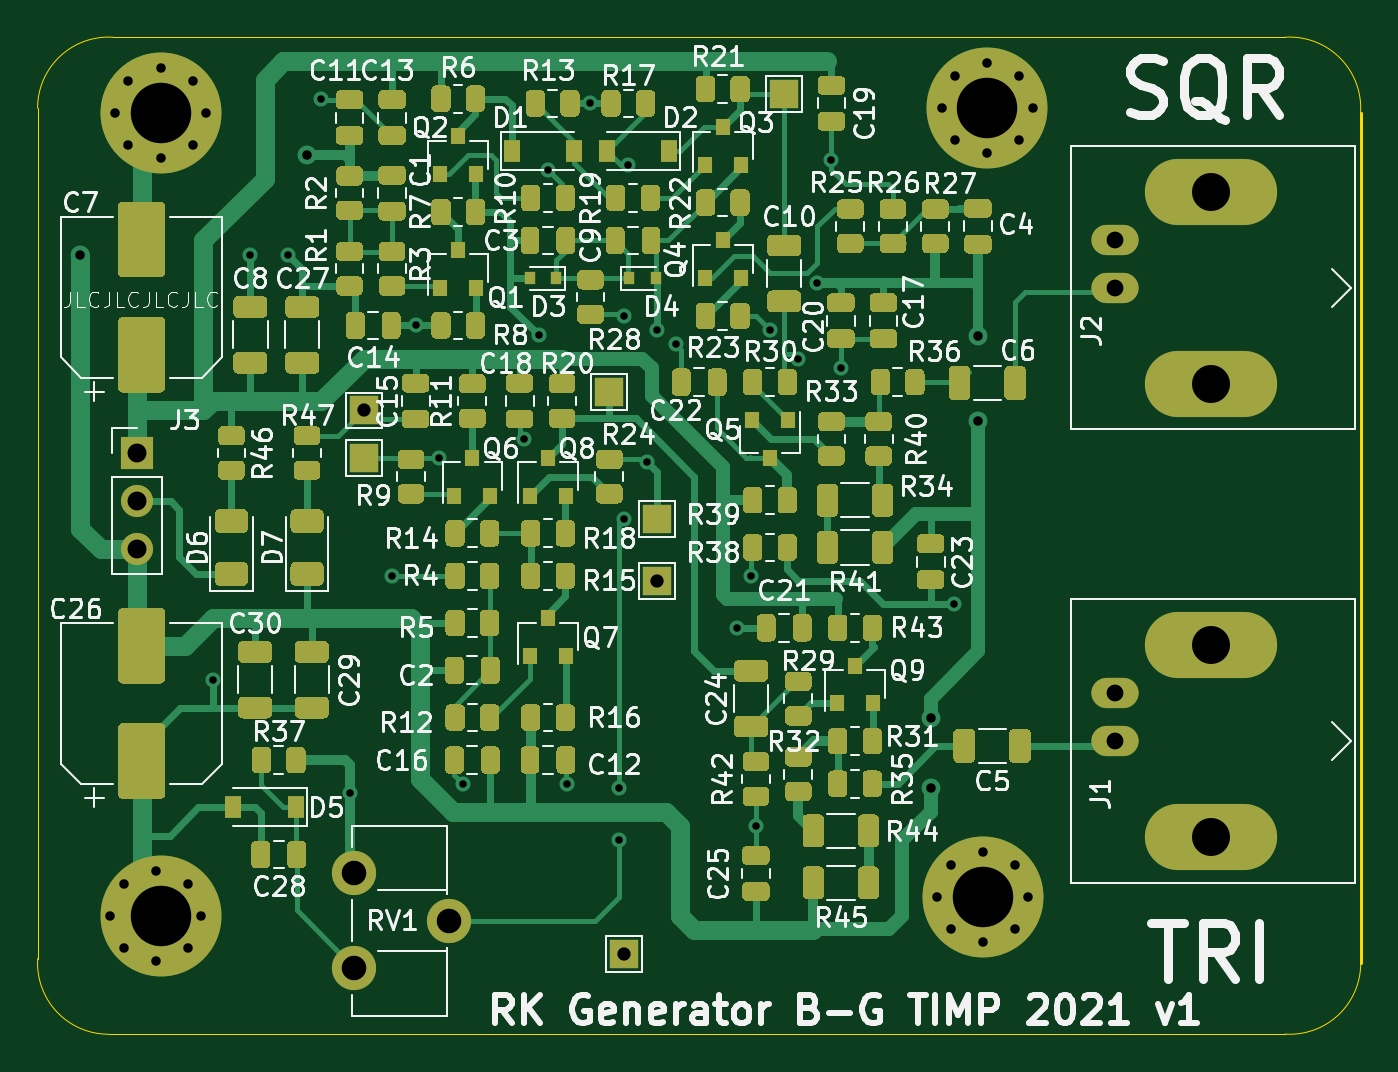
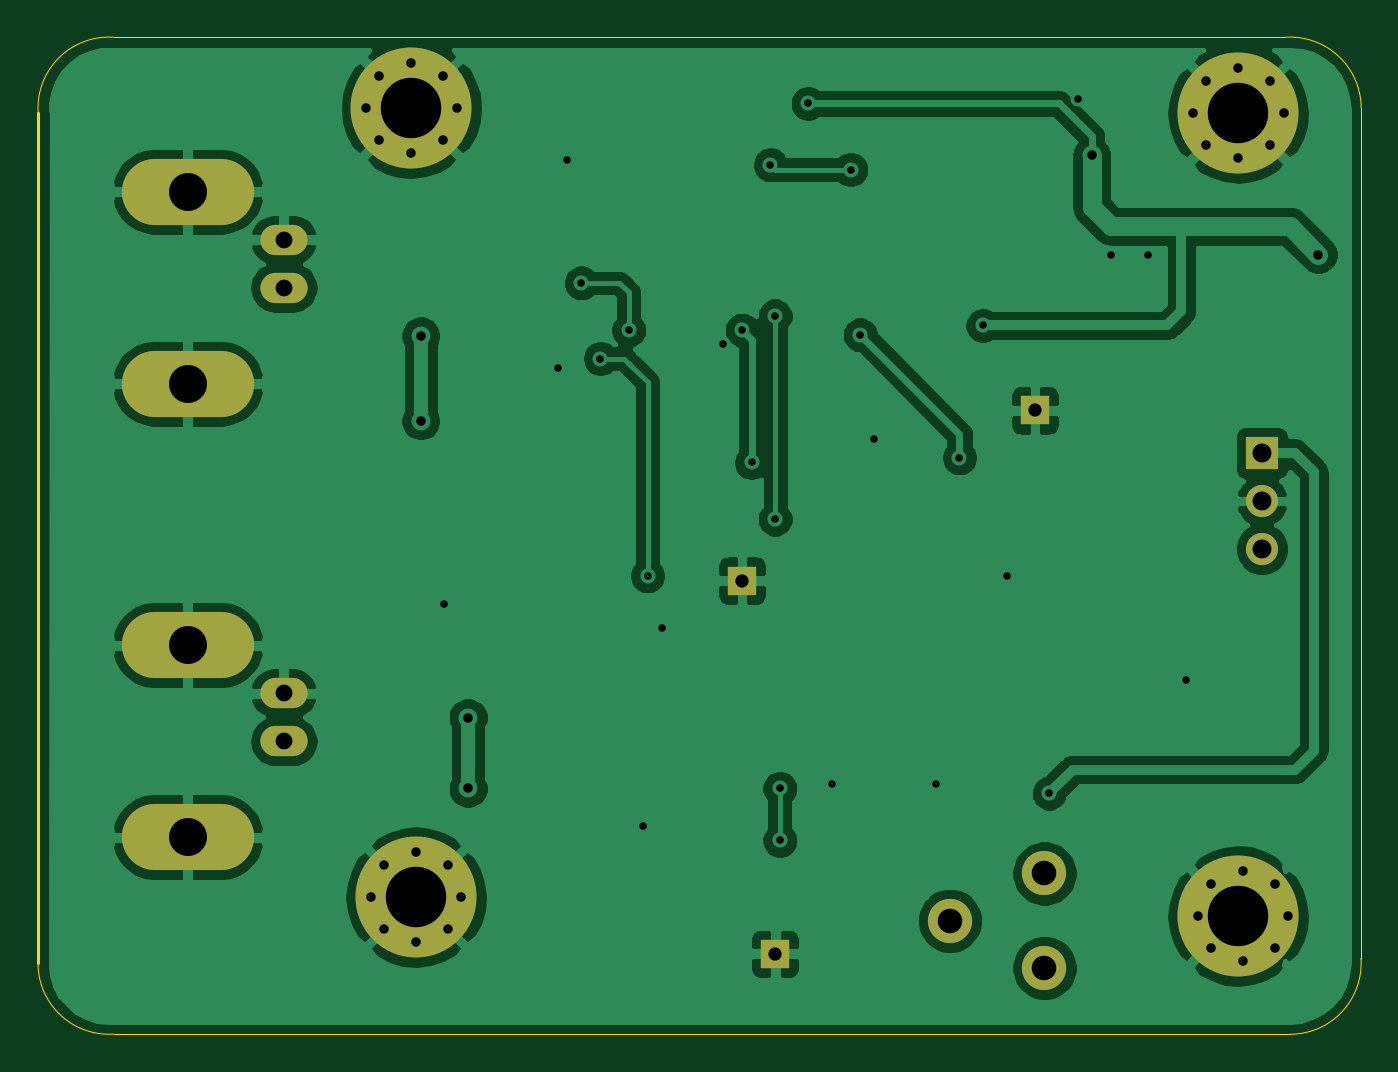
Circuit board: 11 layer files. Board 70.0 x 52.8 mm.
- bottom_copper: TIMP_Bowes-Grebene-B_Cu.gbr (101407 bytes)
- bottom_mask: TIMP_Bowes-Grebene-B_Mask.gbr (2288 bytes)
- paste: TIMP_Bowes-Grebene-B_Paste.gbr (469 bytes)
- bottom_silk: TIMP_Bowes-Grebene-B_SilkS.gbr (470 bytes)
- outline: TIMP_Bowes-Grebene-Edge_Cuts.gbr (1065 bytes)
- top_copper: TIMP_Bowes-Grebene-F_Cu.gbr (97440 bytes)
- top_mask: TIMP_Bowes-Grebene-F_Mask.gbr (58805 bytes)
- paste: TIMP_Bowes-Grebene-F_Paste.gbr (56766 bytes)
- top_silk: TIMP_Bowes-Grebene-F_SilkS.gbr (112770 bytes)
- drill: TIMP_Bowes-Grebene-NPTH.drl (269 bytes)
- drill: TIMP_Bowes-Grebene-PTH.drl (1790 bytes)

=== bottom_copper: TIMP_Bowes-Grebene-B_Cu.gbr (101407 bytes, source omitted) ===
=== bottom_mask: TIMP_Bowes-Grebene-B_Mask.gbr ===
%TF.GenerationSoftware,KiCad,Pcbnew,(5.1.9)-1*%
%TF.CreationDate,2021-05-17T20:36:21+02:00*%
%TF.ProjectId,TIMP_Bowes-Grebene,54494d50-5f42-46f7-9765-732d47726562,rev?*%
%TF.SameCoordinates,Original*%
%TF.FileFunction,Soldermask,Bot*%
%TF.FilePolarity,Negative*%
%FSLAX46Y46*%
G04 Gerber Fmt 4.6, Leading zero omitted, Abs format (unit mm)*
G04 Created by KiCad (PCBNEW (5.1.9)-1) date 2021-05-17 20:36:21*
%MOMM*%
%LPD*%
G01*
G04 APERTURE LIST*
%ADD10R,1.500000X1.500000*%
%ADD11C,6.400000*%
%ADD12C,0.800000*%
%ADD13O,2.500000X1.600000*%
%ADD14O,7.000000X3.500000*%
%ADD15R,1.700000X1.700000*%
%ADD16O,1.700000X1.700000*%
%ADD17C,2.340000*%
G04 APERTURE END LIST*
D10*
%TO.C,REF\u002A\u002A*%
X115750000Y-119500000D03*
%TD*%
%TO.C,REF\u002A\u002A*%
X102000000Y-90750000D03*
%TD*%
%TO.C,REF\u002A\u002A*%
X117500000Y-99750000D03*
%TD*%
D11*
%TO.C,H1*%
X135000000Y-74750000D03*
D12*
X137400000Y-74750000D03*
X136697056Y-76447056D03*
X135000000Y-77150000D03*
X133302944Y-76447056D03*
X132600000Y-74750000D03*
X133302944Y-73052944D03*
X135000000Y-72350000D03*
X136697056Y-73052944D03*
%TD*%
%TO.C,H2*%
X92947056Y-73302944D03*
X91250000Y-72600000D03*
X89552944Y-73302944D03*
X88850000Y-75000000D03*
X89552944Y-76697056D03*
X91250000Y-77400000D03*
X92947056Y-76697056D03*
X93650000Y-75000000D03*
D11*
X91250000Y-75000000D03*
%TD*%
%TO.C,H3*%
X134750000Y-116500000D03*
D12*
X137150000Y-116500000D03*
X136447056Y-118197056D03*
X134750000Y-118900000D03*
X133052944Y-118197056D03*
X132350000Y-116500000D03*
X133052944Y-114802944D03*
X134750000Y-114100000D03*
X136447056Y-114802944D03*
%TD*%
%TO.C,H4*%
X92697056Y-115802944D03*
X91000000Y-115100000D03*
X89302944Y-115802944D03*
X88600000Y-117500000D03*
X89302944Y-119197056D03*
X91000000Y-119900000D03*
X92697056Y-119197056D03*
X93400000Y-117500000D03*
D11*
X91250000Y-117500000D03*
%TD*%
D13*
%TO.C,J1*%
X141750000Y-105710000D03*
X141750000Y-108250000D03*
D14*
X146830000Y-113330000D03*
X146830000Y-103170000D03*
%TD*%
%TO.C,J2*%
X146830000Y-79170000D03*
X146830000Y-89330000D03*
D13*
X141750000Y-84250000D03*
X141750000Y-81710000D03*
%TD*%
D15*
%TO.C,J3*%
X90000000Y-93000000D03*
D16*
X90000000Y-95540000D03*
X90000000Y-98080000D03*
%TD*%
D17*
%TO.C,RV1*%
X101500000Y-120250000D03*
X106500000Y-117750000D03*
X101500000Y-115250000D03*
%TD*%
M02*

=== paste: TIMP_Bowes-Grebene-B_Paste.gbr ===
%TF.GenerationSoftware,KiCad,Pcbnew,(5.1.9)-1*%
%TF.CreationDate,2021-05-17T20:36:20+02:00*%
%TF.ProjectId,TIMP_Bowes-Grebene,54494d50-5f42-46f7-9765-732d47726562,rev?*%
%TF.SameCoordinates,Original*%
%TF.FileFunction,Paste,Bot*%
%TF.FilePolarity,Positive*%
%FSLAX46Y46*%
G04 Gerber Fmt 4.6, Leading zero omitted, Abs format (unit mm)*
G04 Created by KiCad (PCBNEW (5.1.9)-1) date 2021-05-17 20:36:20*
%MOMM*%
%LPD*%
G01*
G04 APERTURE LIST*
G04 APERTURE END LIST*
M02*

=== bottom_silk: TIMP_Bowes-Grebene-B_SilkS.gbr ===
%TF.GenerationSoftware,KiCad,Pcbnew,(5.1.9)-1*%
%TF.CreationDate,2021-05-17T20:36:21+02:00*%
%TF.ProjectId,TIMP_Bowes-Grebene,54494d50-5f42-46f7-9765-732d47726562,rev?*%
%TF.SameCoordinates,Original*%
%TF.FileFunction,Legend,Bot*%
%TF.FilePolarity,Positive*%
%FSLAX46Y46*%
G04 Gerber Fmt 4.6, Leading zero omitted, Abs format (unit mm)*
G04 Created by KiCad (PCBNEW (5.1.9)-1) date 2021-05-17 20:36:21*
%MOMM*%
%LPD*%
G01*
G04 APERTURE LIST*
G04 APERTURE END LIST*
M02*

=== outline: TIMP_Bowes-Grebene-Edge_Cuts.gbr ===
%TF.GenerationSoftware,KiCad,Pcbnew,(5.1.9)-1*%
%TF.CreationDate,2021-05-17T20:36:21+02:00*%
%TF.ProjectId,TIMP_Bowes-Grebene,54494d50-5f42-46f7-9765-732d47726562,rev?*%
%TF.SameCoordinates,Original*%
%TF.FileFunction,Profile,NP*%
%FSLAX46Y46*%
G04 Gerber Fmt 4.6, Leading zero omitted, Abs format (unit mm)*
G04 Created by KiCad (PCBNEW (5.1.9)-1) date 2021-05-17 20:36:21*
%MOMM*%
%LPD*%
G01*
G04 APERTURE LIST*
%TA.AperFunction,Profile*%
%ADD10C,0.050000*%
%TD*%
%TA.AperFunction,Profile*%
%ADD11C,0.150000*%
%TD*%
G04 APERTURE END LIST*
D10*
X154758323Y-119999999D02*
G75*
G02*
X150750001Y-123749999I-3758323J-1D01*
G01*
X150750000Y-71000001D02*
G75*
G02*
X154749999Y-74999999I250000J-3749999D01*
G01*
X88500001Y-123758323D02*
G75*
G02*
X84750001Y-119750001I-1J3758323D01*
G01*
X84741677Y-74750001D02*
G75*
G02*
X88749999Y-71000001I3758323J1D01*
G01*
X84741677Y-74750001D02*
X84750001Y-119750001D01*
X88500001Y-123758323D02*
X150750001Y-123749999D01*
X88749999Y-71000001D02*
X150750000Y-71000001D01*
D11*
X154749999Y-74999999D02*
X154758323Y-119999999D01*
M02*

=== top_copper: TIMP_Bowes-Grebene-F_Cu.gbr (97440 bytes, source omitted) ===
=== top_mask: TIMP_Bowes-Grebene-F_Mask.gbr (58805 bytes, source omitted) ===
=== paste: TIMP_Bowes-Grebene-F_Paste.gbr (56766 bytes, source omitted) ===
=== top_silk: TIMP_Bowes-Grebene-F_SilkS.gbr (112770 bytes, source omitted) ===
=== drill: TIMP_Bowes-Grebene-NPTH.drl ===
M48
; DRILL file {KiCad (5.1.9)-1} date 05/17/21 20:35:54
; FORMAT={-:-/ absolute / inch / decimal}
; #@! TF.CreationDate,2021-05-17T20:35:54+02:00
; #@! TF.GenerationSoftware,Kicad,Pcbnew,(5.1.9)-1
; #@! TF.FileFunction,NonPlated,1,2,NPTH
FMAT,2
INCH
%
G90
G05
T0
M30

=== drill: TIMP_Bowes-Grebene-PTH.drl ===
M48
; DRILL file {KiCad (5.1.9)-1} date 05/17/21 20:35:54
; FORMAT={-:-/ absolute / inch / decimal}
; #@! TF.CreationDate,2021-05-17T20:35:54+02:00
; #@! TF.GenerationSoftware,Kicad,Pcbnew,(5.1.9)-1
; #@! TF.FileFunction,Plated,1,2,PTH
FMAT,2
INCH
T1C0.0157
T2C0.0197
T3C0.0276
T4C0.0350
T5C0.0394
T6C0.0512
T7C0.0791
T8C0.1260
%
G90
G05
T1
X3.7008Y-4.1339
X3.7795Y-3.248
X3.8583Y-3.248
X3.9272Y-2.9232
X3.9862Y-4.3701
X4.0748Y-3.9173
X4.124Y-3.3957
X4.1732Y-3.6713
X4.2224Y-4.3504
X4.3504Y-3.6319
X4.3799Y-3.4154
X4.3996Y-3.0709
X4.439Y-4.3504
X4.4882Y-2.9331
X4.5472Y-4.3602
X4.5472Y-4.4685
X4.5571Y-3.376
X4.5571Y-3.7992
X4.5669Y-3.061
X4.6063Y-3.6811
X4.626Y-3.4055
X4.6654Y-3.435
X4.7933Y-4.0256
X4.8228Y-3.9173
X4.8327Y-4.439
X4.8622Y-3.4055
X4.9213Y-3.4646
X4.9606Y-3.3071
X4.9902Y-3.0512
X5.0098Y-3.4843
X5.2461Y-3.9764
T2
X3.4252Y-3.248
X3.4882Y-4.626
X3.498Y-2.9528
X3.5159Y-4.5592
X3.5159Y-4.6928
X3.5257Y-2.8859
X3.5257Y-3.0196
X3.5827Y-4.5315
X3.5827Y-4.7205
X3.5925Y-2.8583
X3.5925Y-3.0472
X3.6495Y-4.5592
X3.6495Y-4.6928
X3.6593Y-2.8859
X3.6593Y-3.0196
X3.6772Y-4.626
X3.687Y-2.9528
X3.8976Y-3.0413
X5.1969Y-4.2126
X5.1969Y-4.3602
X5.2106Y-4.5866
X5.2205Y-2.9429
X5.2383Y-4.5198
X5.2383Y-4.6534
X5.2481Y-2.8761
X5.2481Y-3.0097
X5.2953Y-3.5945
X5.2953Y-3.4173
X5.3051Y-4.4921
X5.3051Y-4.6811
X5.315Y-2.8484
X5.315Y-3.0374
X5.3719Y-4.5198
X5.3719Y-4.6534
X5.3818Y-2.8761
X5.3818Y-3.0097
X5.3996Y-4.5866
X5.4094Y-2.9429
T3
X4.0157Y-3.5728
X4.5571Y-4.7047
X4.626Y-3.9272
T4
X5.5807Y-3.2169
X5.5807Y-3.3169
X5.5807Y-4.1618
X5.5807Y-4.2618
T5
X3.5433Y-3.6614
X3.5433Y-3.7614
X3.5433Y-3.8614
T6
X3.9961Y-4.5374
X3.9961Y-4.7343
X4.1929Y-4.6358
T7
X5.7807Y-3.1169
X5.7807Y-3.5169
X5.7807Y-4.0618
X5.7807Y-4.4618
T8
X3.5925Y-2.9528
X3.5925Y-4.626
X5.3051Y-4.5866
X5.315Y-2.9429
T0
M30

